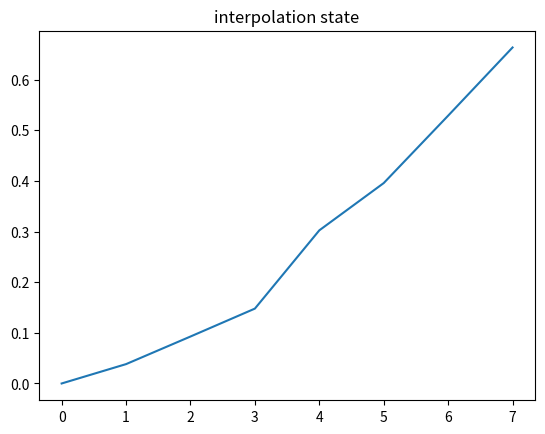
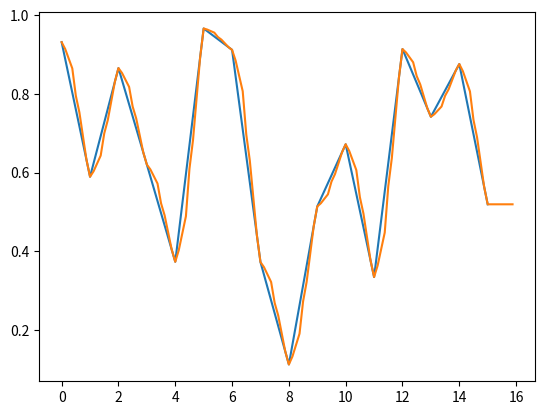

Python code for these plots, in order:
import numpy as np
import math
import random
import matplotlib.pyplot as plt

# basically makes the solution piecewise constant using each grid point on the coarse grid
def expand_grid_constant(coarse_sol, nc, nf):
    #H_gate = [[1, 1], [1, -1]]
    equal_state = [1/math.sqrt(2), 1/math.sqrt(2)]
    expanded_state = coarse_sol
    for i in range(nf-nc):
        expanded_state = np.kron(expanded_state, equal_state)
    return expanded_state

# Creates a quantum state where each term is approxmiately a sequential integer (and then scaled)
def get_interpolater_state(N):
    #return [i for i in range(int(math.pow(2,N)))] # the state we are aiming to approximate
    equal_state = [1/math.sqrt(2), 1/math.sqrt(2)]
    large_equal_state = [1]
    total_norm = 1
    out_state = [1]
    for i in range(N):
        q_n = [1,math.pow(N,1/(N))-math.pow(i,1/(N))+1]
        q_n_norm = np.linalg.norm(q_n)
        q_n = q_n / q_n_norm
        total_norm = total_norm / q_n_norm

        out_state = np.kron(out_state,q_n)
        large_equal_state = np.kron(large_equal_state, equal_state)
    large_equal_state = large_equal_state * math.pow(2,N/2) * total_norm
    int_state = out_state - large_equal_state
    return int_state / np.linalg.norm(int_state)

# tries to approximately linearly interpolate the coarse solution to get a fine solution
def expand_grid_linear_interpolate(coarse_sol, nc, nf):
    dn = nf-nc
    C_coarse = np.linalg.norm(coarse_sol)
    coarse_sol_state = coarse_sol / C_coarse

    diff_vec = coarse_sol[1:] - coarse_sol[:-1]
    diff_vec = np.append(diff_vec, 0)
    C_diff_vec = np.linalg.norm(diff_vec)
    diff_vec_state = diff_vec / C_diff_vec

    equal_state = [1/math.sqrt(2), 1/math.sqrt(2)]
    large_equal_state = equal_state
    for i in range(dn-1):
        large_equal_state = np.kron(large_equal_state, equal_state)
    interp_state = get_interpolater_state(dn)
    plt.plot(interp_state)
    plt.title("interpolation state")
    plt.figure()

    #interpolater_norm = math.sqrt(math.pow(2,dn)*(math.pow(2,dn) + 1)*(math.pow(2,dn+1)+1)/6) # theroetical norm for the perfect interpolator state
    interpolater_norm = (math.pow(2,dn)-1) / interp_state[-1] # norm that assures that the last value of interp_state is math.pow(2,dn)-1, which is directly on the linear interpolation line
    new_state = math.pow(2,dn/2) * C_coarse * (np.kron(coarse_sol_state,large_equal_state)) + interpolater_norm* C_diff_vec / math.pow(2,dn) * (np.kron(diff_vec_state, interp_state))

    return new_state

nc = 4
Nc = int(math.pow(2,nc))
nf = 7
Nf = int(math.pow(2,nf))

x_vals_c = np.array(range(Nc))
x_vals_f = np.array(range(Nf)) / (Nf/Nc)

coarse_sol = np.array([random.uniform(0, 1) for _ in range(Nc)])

fine_sol = expand_grid_linear_interpolate(coarse_sol, nc, nf)
plt.plot(x_vals_c, coarse_sol)
plt.plot(x_vals_f, fine_sol)
'''plt.figure()
plt.plot(x_vals_c,fine_sol[::int(Nf/Nc)] - coarse_sol)
plt.title("difference between fine and coarse solution (at coarse grid points)")'''
plt.show()


